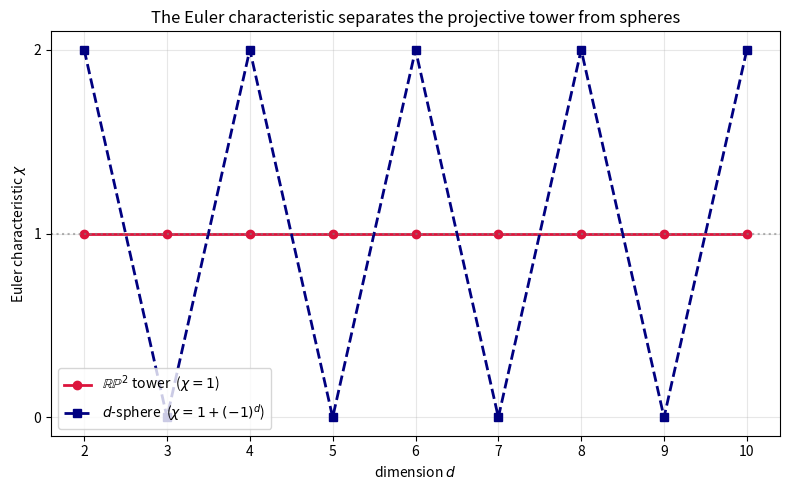

Here is the Python script that generated this plot:
"""Visualization: Euler characteristic of the RP^2 tower versus spheres.

Plots chi against dimension for the projective-plane suspension tower (constant
at 1) and for spheres (alternating between 0 and 2), highlighting that the two
families never meet.
"""
import matplotlib.pyplot as plt

dims = list(range(2, 11))
tower = [1 for _ in dims]
sphere = [1 + (-1) ** d for d in dims]

fig, ax = plt.subplots(figsize=(8, 5))
ax.plot(dims, tower, "o-", color="crimson", lw=2, label="$\\mathbb{RP}^2$ tower  ($\\chi=1$)")
ax.plot(dims, sphere, "s--", color="navy", lw=2, label="$d$-sphere  ($\\chi=1+(-1)^d$)")
ax.axhline(1, color="gray", ls=":", alpha=0.6)
ax.set_xlabel("dimension $d$"); ax.set_ylabel("Euler characteristic $\\chi$")
ax.set_title("The Euler characteristic separates the projective tower from spheres")
ax.set_yticks([0, 1, 2]); ax.legend(); ax.grid(alpha=0.3)
plt.tight_layout()
plt.savefig("euler_separator.png", dpi=150)
print("saved euler_separator.png")
